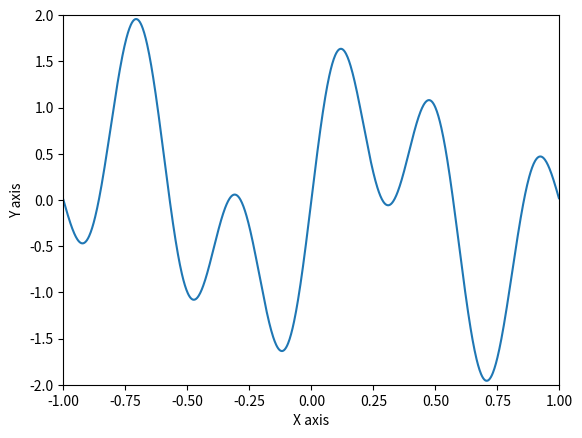

Generate this figure with matplotlib:
import matplotlib.pyplot as plt
from mpl_toolkits.mplot3d import Axes3D
import numpy as np
import csv
import math

def frange(start, stop, step):
    i = start
    while i < stop:
        yield i
        i+=step

def function_a(x):
    output = math.sin((2*math.pi*x))+math.sin((5*math.pi*x))
    return output


def generate_a_data():
    values = []
    with open('a.csv', 'w', newline='') as file:
        writer = csv.writer(file, delimiter =',')
        for x in frange(-1.0, 1.0, 0.002):
            calc = [x, function_a(x)]
            writer.writerow(calc)
            values.append(calc)
    file.close()

    plt.axis([-1, 1, -2, 2])
    plt.xlabel('X axis')
    plt.ylabel('Y axis')
    x = [x[0] for x in values]
    y = [x[1] for x in values]
    plt.plot(x, y)
    plt.show()


def function_b(x, y):
    output = math.exp(-(x**2 + y**2)/0.1)
    return output


def generate_b_data():
    values = []
    with open('b.csv', 'w', newline='') as file:
        writer = csv.writer(file, delimiter =',')
        for x in frange(-1.0, 1.0, 0.05):
            for y in frange(-1.0, 1.0, 0.05):
                calc = [x, y, function_b(x, y)]
                writer.writerow(calc)
                values.append(calc)
    file.close()

    x = [x[0] for x in values]
    y = [x[1] for x in values]
    z = [x[2] for x in values]
    fig = plt.figure()
    ax = fig.gca(projection='3d')
    ax.plot_wireframe(x, y, z)
    ax.set_xlabel('X axis')
    ax.set_ylabel('Y axis')
    ax.set_zlabel('Z axis')
    plt.show()


generate_a_data()
